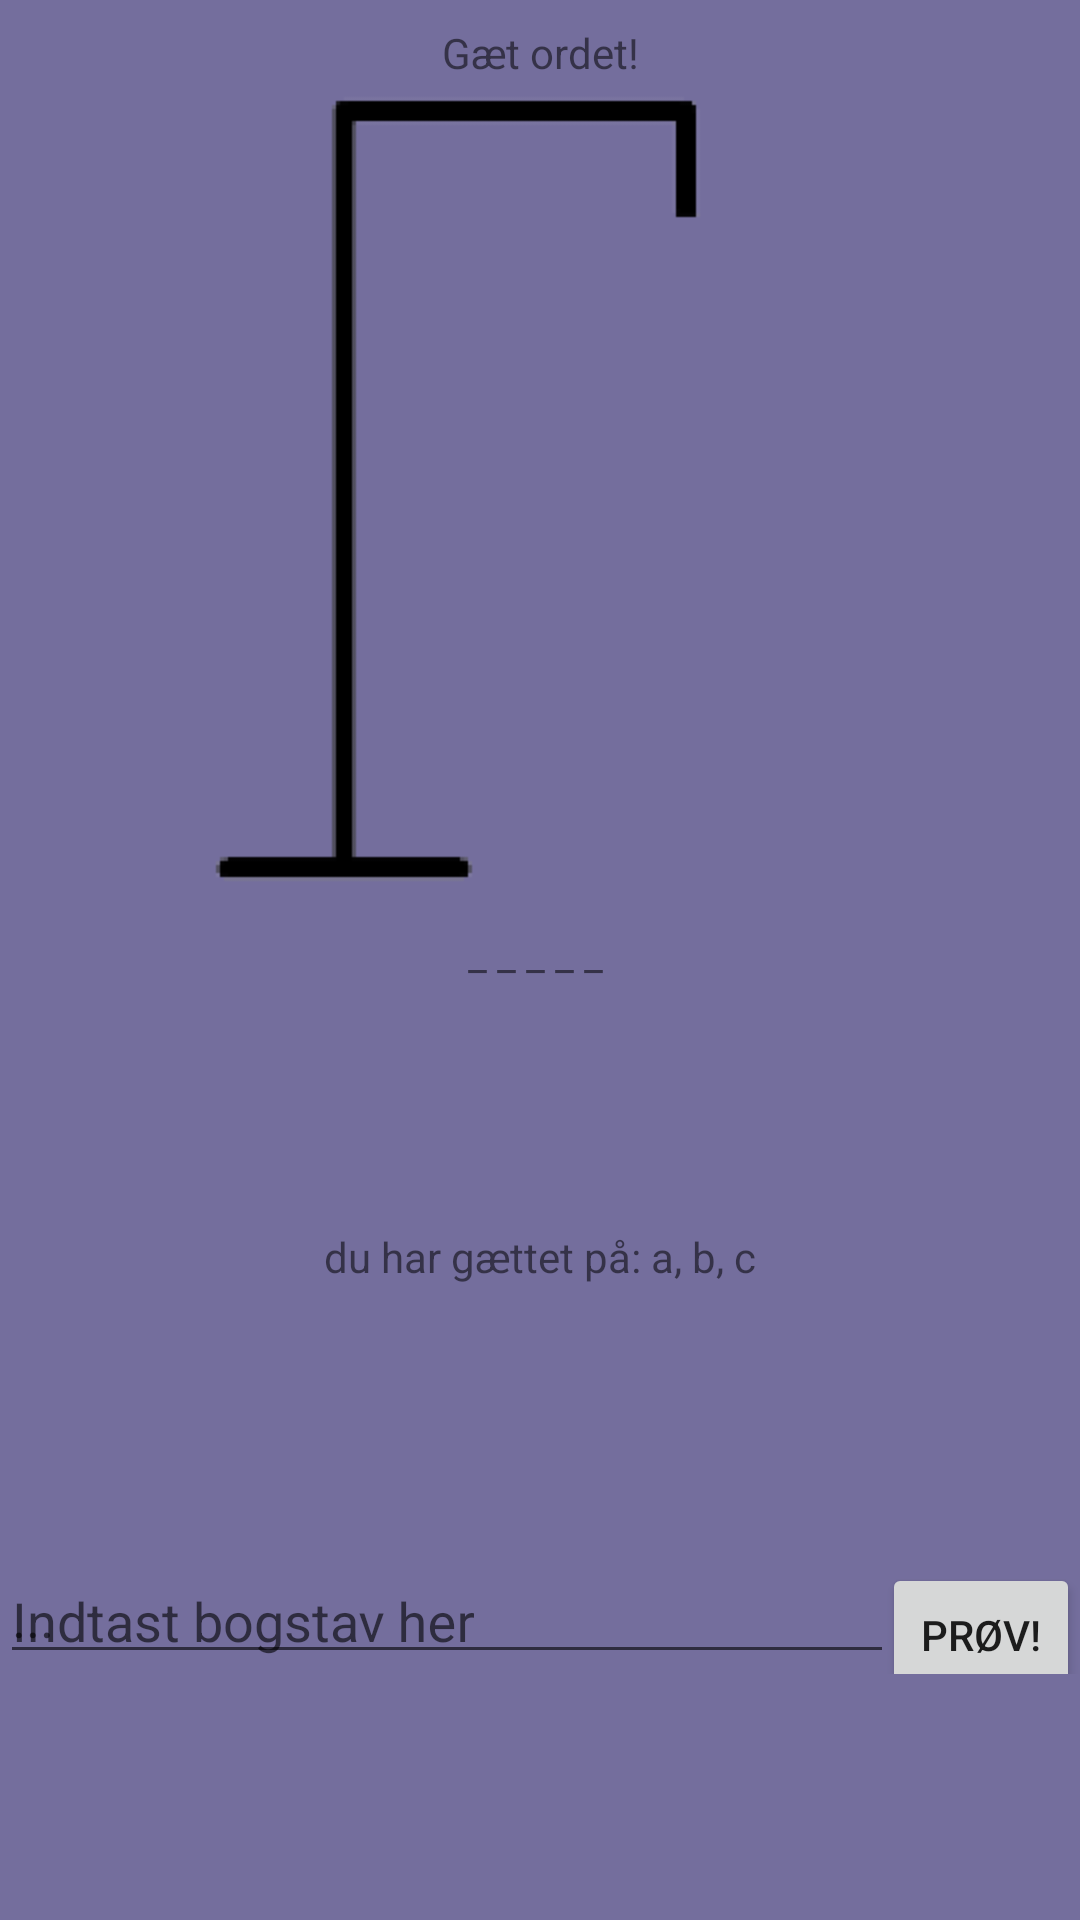

Reconstruct the res/layout file that produces this screen, plus the resources it refers to.
<!-- AndroidManifest.xml: application theme AppTheme -->
<!-- res/layout/activity_spil_akt.xml -->
<?xml version="1.0" encoding="utf-8"?>
<android.support.constraint.ConstraintLayout
    xmlns:android="http://schemas.android.com/apk/res/android"
    xmlns:app="http://schemas.android.com/apk/res-auto"
    xmlns:tools="http://schemas.android.com/tools"
    android:layout_width="match_parent"
    android:layout_height="match_parent"
    android:background="@color/secondColor">

    <ImageView
        android:id="@+id/galgeBillede"
        android:layout_width="wrap_content"
        android:layout_height="wrap_content"
        android:layout_marginEnd="8dp"
        android:layout_marginStart="8dp"
        app:layout_constraintEnd_toEndOf="parent"
        app:layout_constraintStart_toStartOf="parent"
        app:layout_constraintTop_toBottomOf="@id/Description"
        app:srcCompat="@drawable/start"
        tools:layout_editor_absoluteY="88dp"
        android:contentDescription="The Hanged Man."/>

    <TextView
        android:id="@+id/Description"
        android:layout_width="wrap_content"
        android:layout_height="wrap_content"
        android:layout_marginBottom="8dp"
        android:layout_marginEnd="8dp"
        android:layout_marginStart="8dp"
        android:layout_marginTop="8dp"
        android:text="Gæt ordet!"
        app:layout_constraintBottom_toTopOf="@+id/galgeBillede"
        app:layout_constraintEnd_toEndOf="parent"
        app:layout_constraintStart_toStartOf="parent"
        app:layout_constraintTop_toTopOf="parent" />

    <TextView
        android:id="@+id/rigtigtOrd"
        android:layout_width="wrap_content"
        android:layout_height="wrap_content"
        android:layout_marginEnd="8dp"
        android:layout_marginStart="8dp"
        android:layout_marginTop="8dp"
        android:text="_ _ _ _ _ "
        app:layout_constraintEnd_toEndOf="parent"
        app:layout_constraintStart_toStartOf="parent"
        app:layout_constraintTop_toBottomOf="@+id/galgeBillede" />

    <TextView
        android:id="@+id/gaet"
        android:layout_width="wrap_content"
        android:layout_height="wrap_content"
        android:layout_marginBottom="8dp"
        android:layout_marginEnd="8dp"
        android:layout_marginStart="8dp"
        android:layout_marginTop="8dp"
        android:text="du har gættet på: a, b, c"
        app:layout_constraintBottom_toTopOf="@+id/indtastSection"
        app:layout_constraintEnd_toEndOf="parent"
        app:layout_constraintStart_toStartOf="parent"
        app:layout_constraintTop_toBottomOf="@+id/rigtigtOrd" />

    <LinearLayout
        android:id="@+id/indtastSection"
        android:layout_width="match_parent"
        android:layout_height="wrap_content"
        android:layout_marginBottom="8dp"
        android:orientation="horizontal"
        app:layout_constraintBottom_toBottomOf="parent"
        app:layout_constraintEnd_toEndOf="parent"
        app:layout_constraintHorizontal_weight="10"
        app:layout_constraintStart_toStartOf="parent"
        app:layout_constraintTop_toBottomOf="@id/gaet">

        <android.support.design.widget.TextInputLayout
            android:id="@+id/inputBoks"
            android:layout_width="329dp"
            android:layout_height="match_parent"
            android:layout_weight="9"
            android:hint="Indtast bogstav her">

            <android.support.design.widget.TextInputEditText
                android:id="@+id/input"
                android:layout_width="332dp"
                android:layout_height="wrap_content"
                android:hint="..." />

        </android.support.design.widget.TextInputLayout>

        <Button
            android:id="@+id/forsoegKnap"
            android:layout_width="70dp"
            android:layout_height="wrap_content"
            android:layout_weight="1"
            android:text="Prøv!" />
    </LinearLayout>

</android.support.constraint.ConstraintLayout>
<!-- resources referenced by this layout -->
<resources>
  <color name="secondColor">#af382f73</color>
  <!-- drawable start: png bitmap (drawable-hdpi, 3944 bytes) -->
  <style name="AppTheme" parent="Theme.AppCompat.Light.DarkActionBar">
          
          <item name="colorPrimary">@color/firstColor</item>
          <item name="colorPrimaryDark">@color/colorPrimaryDark</item>
          <item name="colorAccent">@color/firstColor</item>
      </style>
  <color name="firstColor">#e24b1633</color>
  <color name="colorPrimaryDark">#303F9F</color>
</resources>
